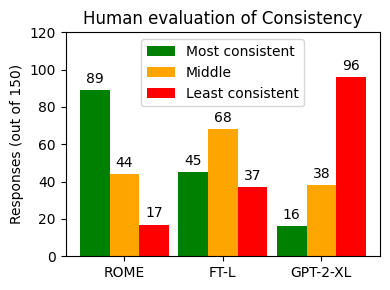
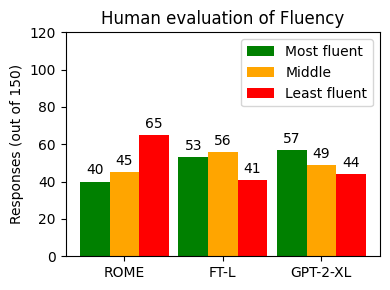
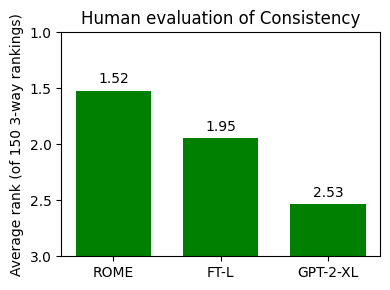
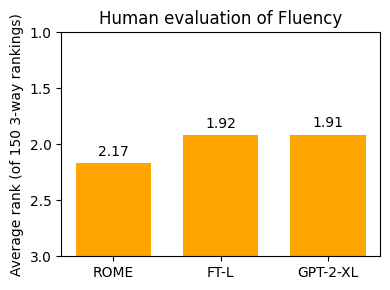
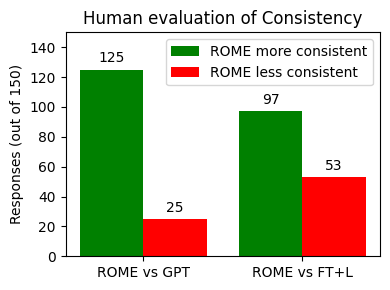
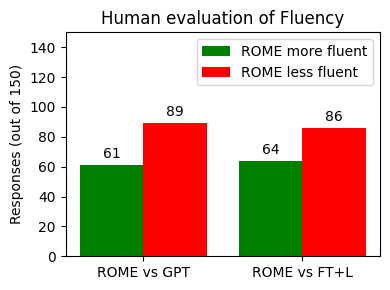
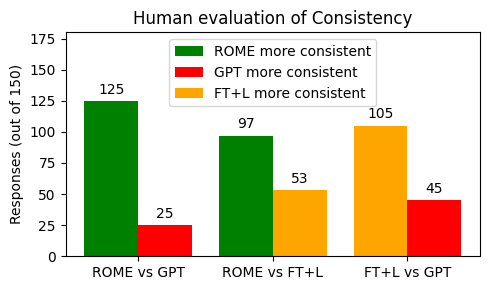
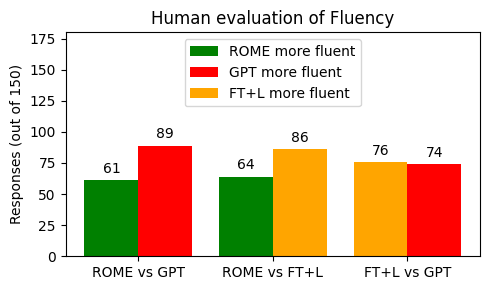

Here is the Python script that generated these plots, in order:
import matplotlib.pyplot as plt
import numpy as np
plt.rcParams["font.family"] = "Times New Roman"
plt.rcParams['mathtext.fontset'] = 'dejavuserif'


data = {
 "votes_rome_cm": 89,
 "votes_rome_cn": 44,
 "votes_rome_cl": 17,
 "votes_rome_fm": 40,
 "votes_rome_fn": 45,
 "votes_rome_fl": 65,
 "votes_ft_l_cm": 45,
 "votes_ft_l_cn": 68,
 "votes_ft_l_cl": 37,
 "votes_ft_l_fm": 53,
 "votes_ft_l_fn": 56,
 "votes_ft_l_fl": 41,
 "votes_gpt_cm": 16,
 "votes_gpt_cn": 38,
 "votes_gpt_cl": 96,
 "votes_gpt_fm": 57,
 "votes_gpt_fn": 49,
 "votes_gpt_fl": 44,
}


for c in 'cf':
    
    x = np.arange(3)  # the label locations
    width = 0.3  # the width of the bars

    fig, ax = plt.subplots(figsize=(4,3), dpi=100)
    consistency = dict(c='Consistency', f='Fluency')[c]
    consistent = dict(c='consistent', f='fluent')[c]

    max_value = 0
    for m, offset in zip('mnl', [-0.3, 0.0, 0.3]):
        keys = [k for k in data.keys() if k[-2] == c and k[-1] == m]
        values = [data[k] for k in keys]
        max_value = max(max_value, max(values))
        rects = ax.bar(x + offset, values, width,
                       label=dict(m=f'Most {consistent}', n='Middle', l=f'Least {consistent}')[m],
                       color=dict(m='green', n='orange', l='red')[m])

        # Add some text for labels, title and custom x-axis tick labels, etc.
        ax.set_ylabel(f'Responses (out of 150)')
        ax.set_title(f'Human evaluation of {consistency}')
        ax.legend()
        ax.bar_label(rects, padding=3)
    ax.set_ylim(0, 120)
    ax.set_xticks(x, ['ROME', 'FT-L', 'GPT-2-XL'])
    fig.tight_layout()
    fig.savefig(f'human_evaluation_of_{consistency.lower()}.pdf')
    plt.show()


from collections import defaultdict

for c in 'cf':
    consistency = dict(c='Consistency', f='Fluency')[c]
    consistent = dict(c='consistent', f='fluent')[c]

    max_value = 0
    totals = defaultdict(int)
    for m, rank in zip('mnl', [1,2,3]):
        keys = [k for k in data.keys() if k[-2] == c and k[-1] == m]
        values = [data[k] for k in keys]
        exp = [k[6] for k in keys]
        for e, v in zip(exp, values):
            totals[e] += rank * v

    x = np.arange(3)  # the label locations
    width = 0.3  # the width of the bars

    fig, ax = plt.subplots(figsize=(4,3), dpi=100)
    values = [totals[e] / 150.0 for e in 'rfg']
    rects = ax.bar(x, [3.0-v for v in values], 0.7,
                       color=dict(c='green', f='orange')[c])
    #ax.spines['bottom'].set_position(('data', 3.0))
    # Add some text for labels, title and custom x-axis tick labels, etc.
    ax.set_ylabel(f'Average rank (of 150 3-way rankings)')
    ax.set_title(f'Human evaluation of {consistency}')
    ax.bar_label(rects, labels=['%.2f' % v for v in values], padding=3)
    ax.set_ylim(0, 2)
    ax.set_xticks(x, ['ROME', 'FT-L', 'GPT-2-XL'])
    ax.set_yticks(np.linspace(0, 2, 5), 3 - np.linspace(0, 2, 5))
    fig.tight_layout()
    fig.savefig(f'human_ranking_of_{consistency.lower()}.pdf')
    plt.show()


tw = {
 "rome_vs_ft_l_c": 97,
 "rome_vs_gpt_c": 125,
 "ft_l_vs_gpt_c": 105,
 "rome_vs_ft_l_f": 64,
 "rome_vs_gpt_f": 61,
 "ft_l_vs_gpt_f": 76
}

for c in 'cf':

    x = np.arange(2)  # the label locations
    width = 0.4  # the width of the bars

    fig, ax = plt.subplots(figsize=(4,3), dpi=100)
    consistency = dict(c='Consistency', f='Fluency')[c]
    consistent = dict(c='consistent', f='fluent')[c]

    max_value = 0
    for m, t, offset in zip('ml', [(lambda x: x), (lambda x: 150 - x)], [-0.2, 0.2]):
        keys = [f'rome_vs_{g}_{c}' for g in ['gpt', 'ft_l']]
        values = [t(tw[k]) for k in keys]
        max_value = max(max_value, max(values))
        rects = ax.bar(x + offset, values, width,
                       label=dict(m=f'ROME more {consistent}', n='Middle', l=f'ROME less {consistent}')[m],
                       color=dict(m='green', n='orange', l='red')[m])

        # Add some text for labels, title and custom x-axis tick labels, etc.
        ax.set_ylabel(f'Responses (out of 150)')
        ax.set_title(f'Human evaluation of {consistency}')
        ax.legend()
        ax.bar_label(rects, padding=3)
    ax.set_ylim(0, 150)
    ax.set_xticks(x, ['ROME vs GPT', 'ROME vs FT+L'])
    fig.tight_layout()
    fig.savefig(f'human_pairwise_{consistency.lower()}.pdf')
    plt.show()


for c in 'cf':

    x = np.arange(3)  # the label locations
    width = 0.4  # the width of the bars
    offset = 0.2
    
    fig, ax = plt.subplots(figsize=(5,3), dpi=100)
    consistency = dict(c='Consistency', f='Fluency')[c]
    consistent = dict(c='consistent', f='fluent')[c]

    max_value = 0
    sec = lambda x: 150-x
    rects1 = ax.bar([0-offset, 1-offset], [tw[f'rome_vs_gpt_{c}'], tw[f'rome_vs_ft_l_{c}']],
                    width=width,
                    label=f'ROME more {consistent}',
                    color='green')
    rects2 = ax.bar([0+offset, 2+offset], [sec(tw[f'rome_vs_gpt_{c}']), sec(tw[f'ft_l_vs_gpt_{c}'])],
                    width=width,
                    label=f'GPT more {consistent}',
                    color='red')
    rects3 = ax.bar([1+offset, 2-offset], [sec(tw[f'rome_vs_ft_l_{c}']), tw[f'ft_l_vs_gpt_{c}']],
                    width=width,
                    label=f'FT+L more {consistent}',
                    color='orange')
    # Add some text for labels, title and custom x-axis tick labels, etc.
    ax.set_ylabel(f'Responses (out of 150)')
    ax.set_title(f'Human evaluation of {consistency}')
    ax.legend(loc='upper center')
    for rects in [rects1, rects2, rects3]:
        ax.bar_label(rects, padding=3)
    ax.set_ylim(0, 180)
    ax.set_xticks(x, ['ROME vs GPT', 'ROME vs FT+L', 'FT+L vs GPT'])
    fig.tight_layout()
    fig.savefig(f'human_pairwise_{consistency.lower()}.pdf')
    plt.show()
